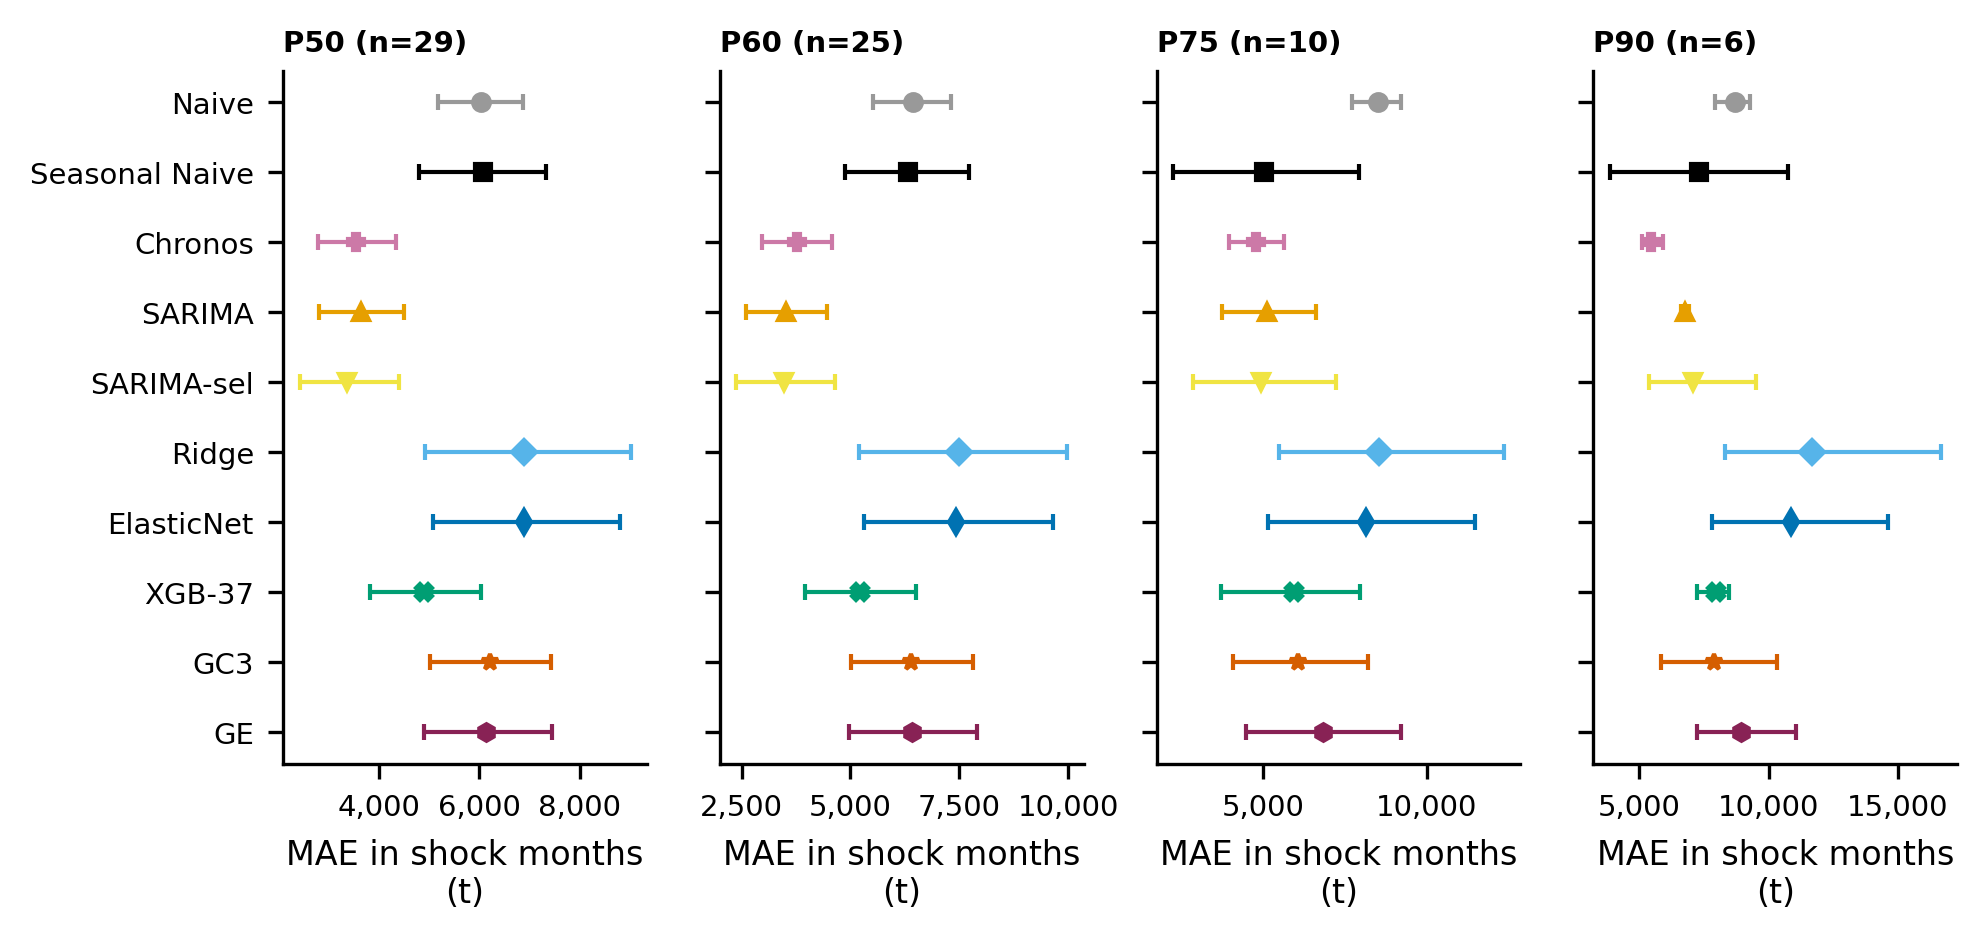

Values plotted in this chart, from the file beside it:
percentil, modelo, n_shock, MAE_shock, iid_shock_lo, iid_shock_hi, bloq_shock_lo, bloq_shock_hi
50, Naive, 29, 6021, 5163, 6868, 5204, 6813
50, Seasonal Naive, 29, 6078, 4790, 7336, 4450, 7500
50, Chronos, 29, 3539, 2778, 4330, 2859, 4291
50, SARIMA, 29, 3636, 2792, 4488, 2978, 4351
50, SARIMA-sel, 29, 3362, 2410, 4390, 2384, 4332
50, Ridge, 29, 6887, 4909, 9017, 4616, 9323
50, ElasticNet, 29, 6899, 5075, 8815, 4804, 9072
50, XGB-37, 29, 4895, 3805, 6020, 3693, 6142
50, GC3, 29, 6218, 5021, 7433, 4808, 7714
50, GE, 29, 6136, 4888, 7453, 4678, 7689
60, Naive, 25, 6434, 5526, 7300, 5632, 7215
60, Seasonal Naive, 25, 6320, 4871, 7721, 4540, 7984
60, Chronos, 25, 3774, 2964, 4585, 3016, 4586
60, SARIMA, 25, 3525, 2596, 4461, 2759, 4328
60, SARIMA-sel, 25, 3478, 2381, 4647, 2373, 4593
60, Ridge, 25, 7497, 5192, 9977, 4923, 10341
60, ElasticNet, 25, 7426, 5313, 9649, 5073, 9977
60, XGB-37, 25, 5217, 3965, 6497, 3847, 6609
60, GC3, 25, 6385, 5022, 7804, 4842, 8106
60, GE, 25, 6402, 4961, 7901, 4776, 8168
75, Naive, 10, 8506, 7724, 9215, 7225, 10123
75, Seasonal Naive, 10, 5034, 2259, 7928, 1922, 8266
75, Chronos, 10, 4784, 3963, 5641, 3873, 5845
75, SARIMA, 10, 5131, 3759, 6624, 3657, 6690
75, SARIMA-sel, 10, 4936, 2866, 7242, 2683, 7067
75, Ridge, 10, 8557, 5484, 12360, 5298, 11724
75, ElasticNet, 10, 8154, 5162, 11484, 5106, 10922
75, XGB-37, 10, 5955, 3727, 7965, 3330, 8559
75, GC3, 10, 6074, 4085, 8216, 4022, 7942
75, GE, 10, 6827, 4477, 9213, 4284, 9135
90, Naive, 6, 8696, 7912, 9295, 6257, 11552
90, Seasonal Naive, 6, 7309, 3859, 10759, 2460, 11303
90, Chronos, 6, 5436, 5104, 5920, 3910, 7096
90, SARIMA, 6, 6764, 6620, 6908, 5063, 8538
90, SARIMA-sel, 6, 7096, 5377, 9495, 4588, 9688
90, Ridge, 6, 11682, 8309, 16651, 7397, 18400
90, ElasticNet, 6, 10856, 7819, 14624, 6928, 16455
90, XGB-37, 6, 7964, 7214, 8459, 4842, 11507
90, GC3, 6, 7907, 5855, 10328, 5289, 10079
90, GE, 6, 8942, 7224, 11045, 6042, 11439
